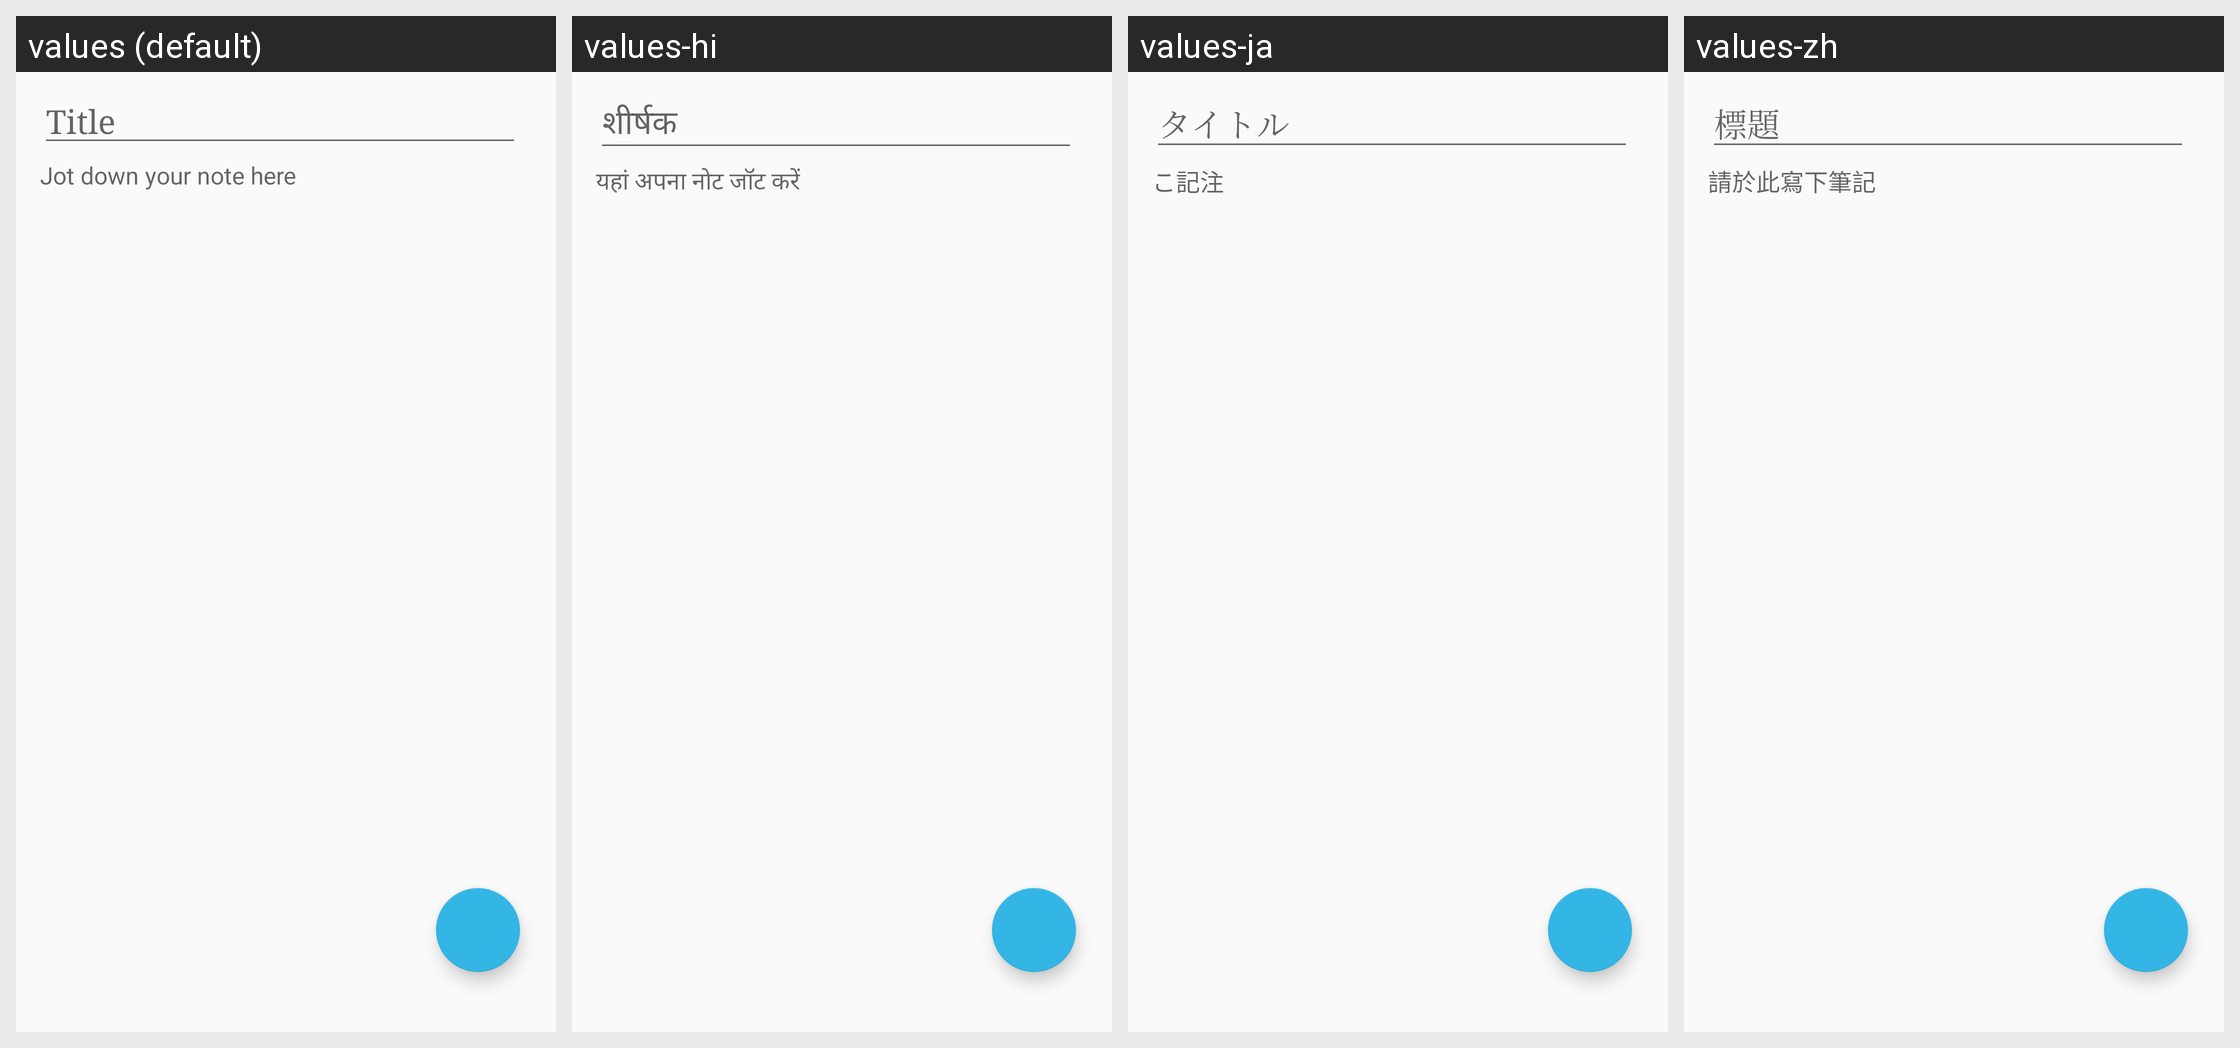

Here is an Android app screen in its default locale and in the app's own translations. Write out the translated-string differences for the strings that appear on this screen.
Android screen res/layout/fragment_edit.xml rendered under 4 locales, left to right: values (default), values-hi, values-ja, values-zh. Device: Nexus 5 (rendered at 1080×1920; each locale shown at half size, 540×960, under a caption strip naming it); theme AppTheme.
Other locales in the repository, not shown: values-zh-rCN, values-zh-rHK, values-zh-rMO.
Strings drawn on this screen, with the default value and each locale's value (text and hints the layout hard-codes, and strings that could not be matched under every locale, appear in the picture but are not listed):

title_here
  values: Title
  values-hi: शीर्षक
  values-ja: タイトル
  values-zh: 標題

text_here
  values: Jot down your note here
  values-hi: यहां अपना नोट जॉट करें
  values-ja: こ記注
  values-zh: 請於此寫下筆記
